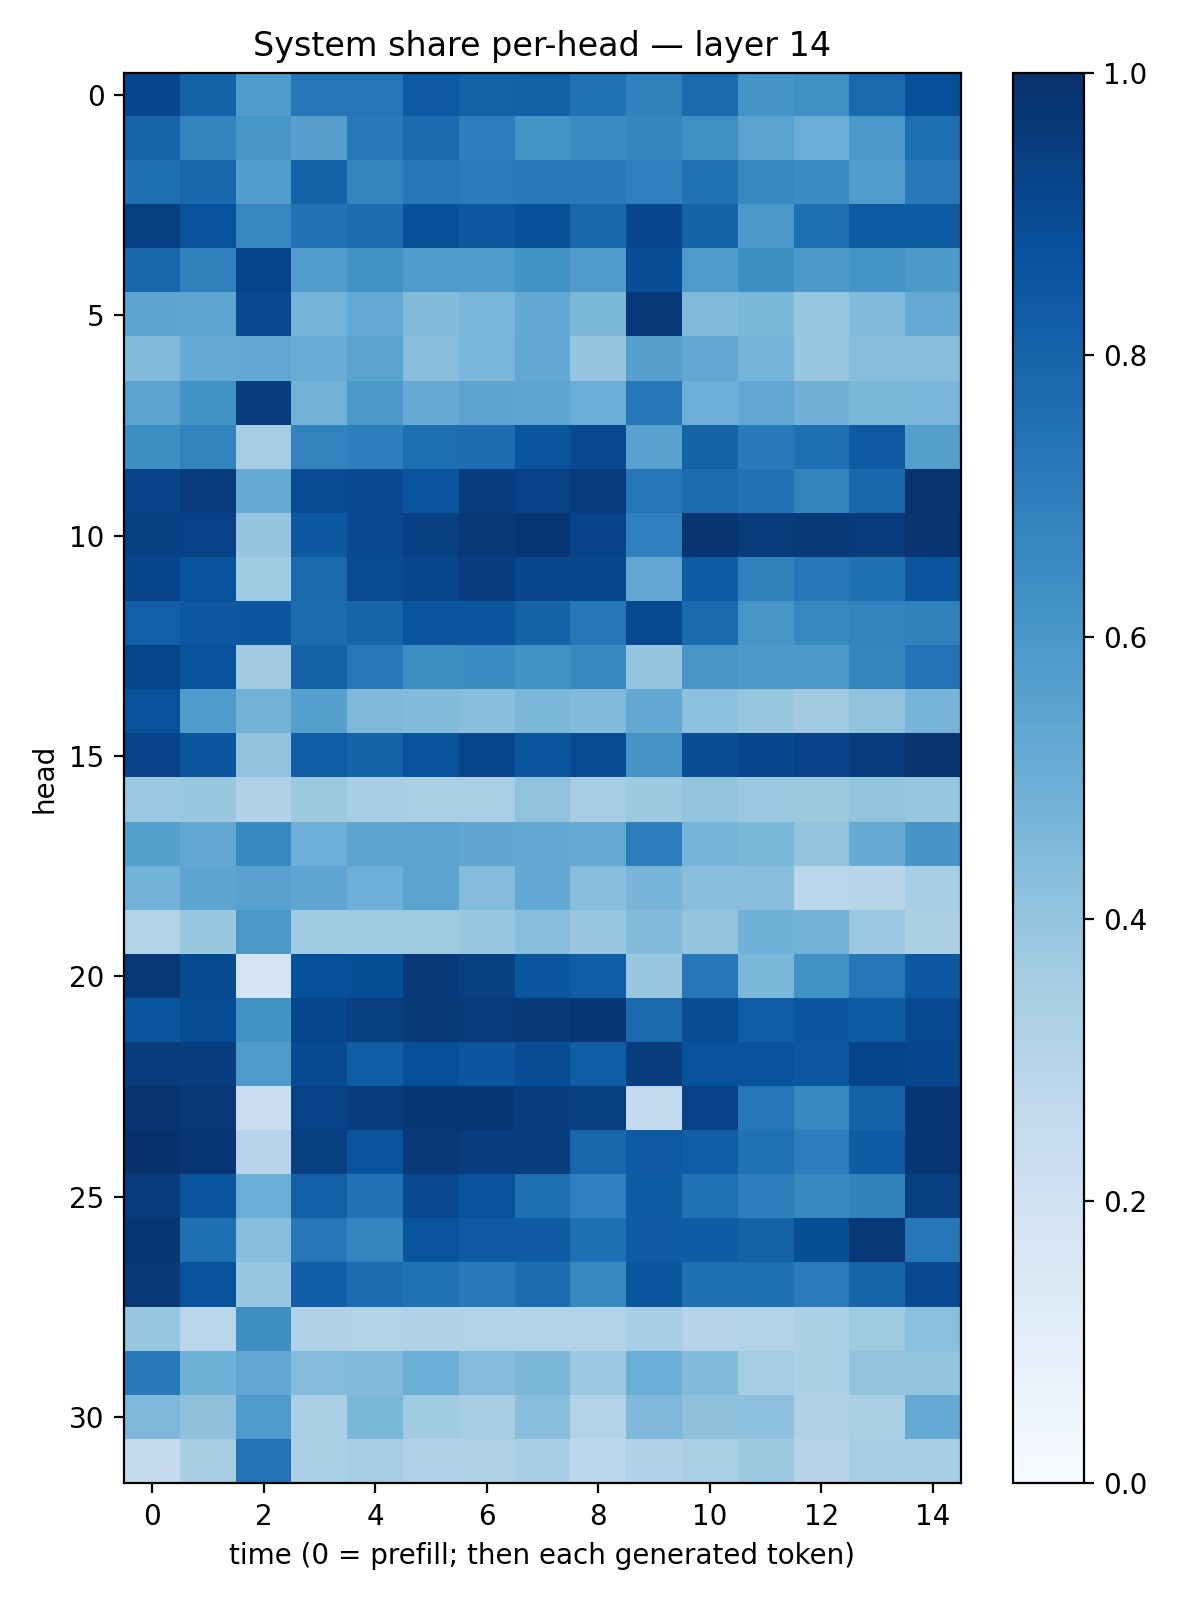

The data file committed next to this chart (first rows):
0.9077404, 0.8078277, 0.58265203, 0.73258287, 0.7329338, 0.8410772, 0.81099826, 0.8147915, 0.7478066, 0.68629646, 0.77482164, 0.612047, 0.63592774, 0.78222716, 0.88204473
0.7982, 0.6797, 0.6042, 0.5592, 0.7159, 0.7765, 0.7021, 0.6172, 0.6454, 0.6694, 0.6351, 0.55, 0.5029, 0.5989, 0.7605
0.755, 0.7903, 0.5747, 0.8062, 0.6726, 0.7223, 0.7078, 0.7169, 0.7145, 0.6896, 0.7464, 0.6602, 0.645, 0.5761, 0.7168
0.9405, 0.87, 0.667, 0.7432, 0.7642, 0.8751, 0.8502, 0.8757, 0.7853, 0.9067, 0.8075, 0.5971, 0.7572, 0.8357, 0.8343
0.7879, 0.6862, 0.9211, 0.5752, 0.6238, 0.5848, 0.5849, 0.6226, 0.5787, 0.887, 0.5892, 0.64, 0.5924, 0.6139, 0.5935
0.5422, 0.539, 0.8996, 0.4745, 0.5228, 0.4389, 0.4624, 0.5254, 0.4584, 0.9677, 0.4478, 0.4589, 0.3935, 0.4439, 0.5234
0.4387, 0.512, 0.524, 0.5046, 0.5483, 0.4282, 0.4645, 0.5308, 0.3949, 0.5622, 0.5244, 0.4756, 0.388, 0.4284, 0.4285
0.549, 0.6201, 0.9454, 0.4797, 0.5969, 0.513, 0.5394, 0.5356, 0.5013, 0.732, 0.4959, 0.5241, 0.4842, 0.4585, 0.4627
0.6371, 0.6808, 0.3494, 0.6799, 0.6959, 0.7586, 0.765, 0.8631, 0.902, 0.5541, 0.8048, 0.7139, 0.7523, 0.8418, 0.5628
0.9232, 0.9547, 0.5172, 0.8883, 0.8987, 0.8575, 0.9439, 0.9323, 0.9569, 0.7297, 0.7649, 0.7453, 0.6787, 0.7906, 0.9867
0.9348, 0.9317, 0.3951, 0.8459, 0.9018, 0.935, 0.9643, 0.9764, 0.9252, 0.6897, 0.9838, 0.9521, 0.9575, 0.954, 0.9806
0.9184, 0.874, 0.3671, 0.7811, 0.8911, 0.9113, 0.9431, 0.9177, 0.9123, 0.5288, 0.8309, 0.6844, 0.7252, 0.7538, 0.861
0.818, 0.8476, 0.8535, 0.7658, 0.7934, 0.8618, 0.8552, 0.802, 0.721, 0.8959, 0.7724, 0.6024, 0.6666, 0.6775, 0.6864
0.9135, 0.8645, 0.3608, 0.807, 0.7158, 0.6427, 0.648, 0.6233, 0.6575, 0.3977, 0.603, 0.5937, 0.5926, 0.6742, 0.7415
0.8711, 0.584, 0.4804, 0.5657, 0.4528, 0.4399, 0.4219, 0.4581, 0.4419, 0.5241, 0.4147, 0.3933, 0.3626, 0.4074, 0.4697
0.9254, 0.8578, 0.4051, 0.8261, 0.8046, 0.864, 0.9128, 0.8545, 0.8918, 0.6117, 0.8868, 0.9063, 0.9252, 0.9555, 0.9783
0.3814, 0.3867, 0.3179, 0.3776, 0.351, 0.3398, 0.3375, 0.4094, 0.3506, 0.3776, 0.3999, 0.382, 0.3776, 0.3992, 0.3909
0.5629, 0.5287, 0.6599, 0.4959, 0.5417, 0.5442, 0.5334, 0.5256, 0.5182, 0.7024, 0.4745, 0.4584, 0.3997, 0.5142, 0.6094
0.478, 0.5391, 0.5548, 0.5356, 0.4941, 0.5483, 0.4371, 0.5245, 0.4295, 0.465, 0.4283, 0.4282, 0.2869, 0.2919, 0.3473
0.3138, 0.389, 0.5967, 0.3703, 0.3654, 0.3718, 0.3837, 0.429, 0.3882, 0.44, 0.4014, 0.4868, 0.4788, 0.3805, 0.3325
0.9676, 0.8956, 0.1785, 0.8753, 0.8844, 0.9631, 0.9341, 0.8523, 0.8251, 0.3894, 0.7262, 0.4578, 0.6259, 0.7325, 0.8455
0.8559, 0.8879, 0.6249, 0.9123, 0.9413, 0.9605, 0.9536, 0.9615, 0.9764, 0.777, 0.8898, 0.8275, 0.8544, 0.8298, 0.8965
0.9536, 0.9429, 0.5879, 0.8954, 0.8255, 0.8826, 0.8531, 0.8878, 0.8267, 0.9472, 0.869, 0.8665, 0.8488, 0.9197, 0.9076
0.982, 0.9673, 0.2234, 0.9275, 0.9527, 0.9712, 0.972, 0.9422, 0.9411, 0.2591, 0.925, 0.7272, 0.6634, 0.8067, 0.9735
0.9957, 0.9765, 0.2941, 0.9377, 0.8595, 0.9672, 0.9422, 0.9478, 0.7896, 0.8418, 0.8265, 0.7496, 0.7002, 0.8314, 0.9748
0.9536, 0.8577, 0.5016, 0.8175, 0.7432, 0.9057, 0.8727, 0.754, 0.6893, 0.8289, 0.7496, 0.694, 0.6574, 0.687, 0.9344
0.9734, 0.7555, 0.4286, 0.7252, 0.6743, 0.863, 0.8397, 0.8434, 0.7557, 0.839, 0.8317, 0.8083, 0.8855, 0.967, 0.7243
0.9657, 0.8679, 0.3833, 0.8235, 0.7688, 0.7495, 0.7129, 0.7637, 0.6567, 0.8553, 0.7532, 0.7514, 0.7084, 0.7977, 0.9007
0.3911, 0.2878, 0.6405, 0.3199, 0.312, 0.3182, 0.3141, 0.312, 0.3122, 0.3465, 0.3001, 0.3151, 0.3289, 0.3723, 0.4203
0.7161, 0.4886, 0.5287, 0.4369, 0.4429, 0.498, 0.4354, 0.4586, 0.3817, 0.4968, 0.4396, 0.3492, 0.3285, 0.3997, 0.402
0.4507, 0.4114, 0.5872, 0.3359, 0.4594, 0.365, 0.3498, 0.4263, 0.3144, 0.4509, 0.4102, 0.4163, 0.3207, 0.3397, 0.5215
0.2523, 0.3417, 0.7392, 0.3288, 0.3487, 0.3193, 0.3229, 0.347, 0.2783, 0.3197, 0.3333, 0.3783, 0.3002, 0.3517, 0.3491
